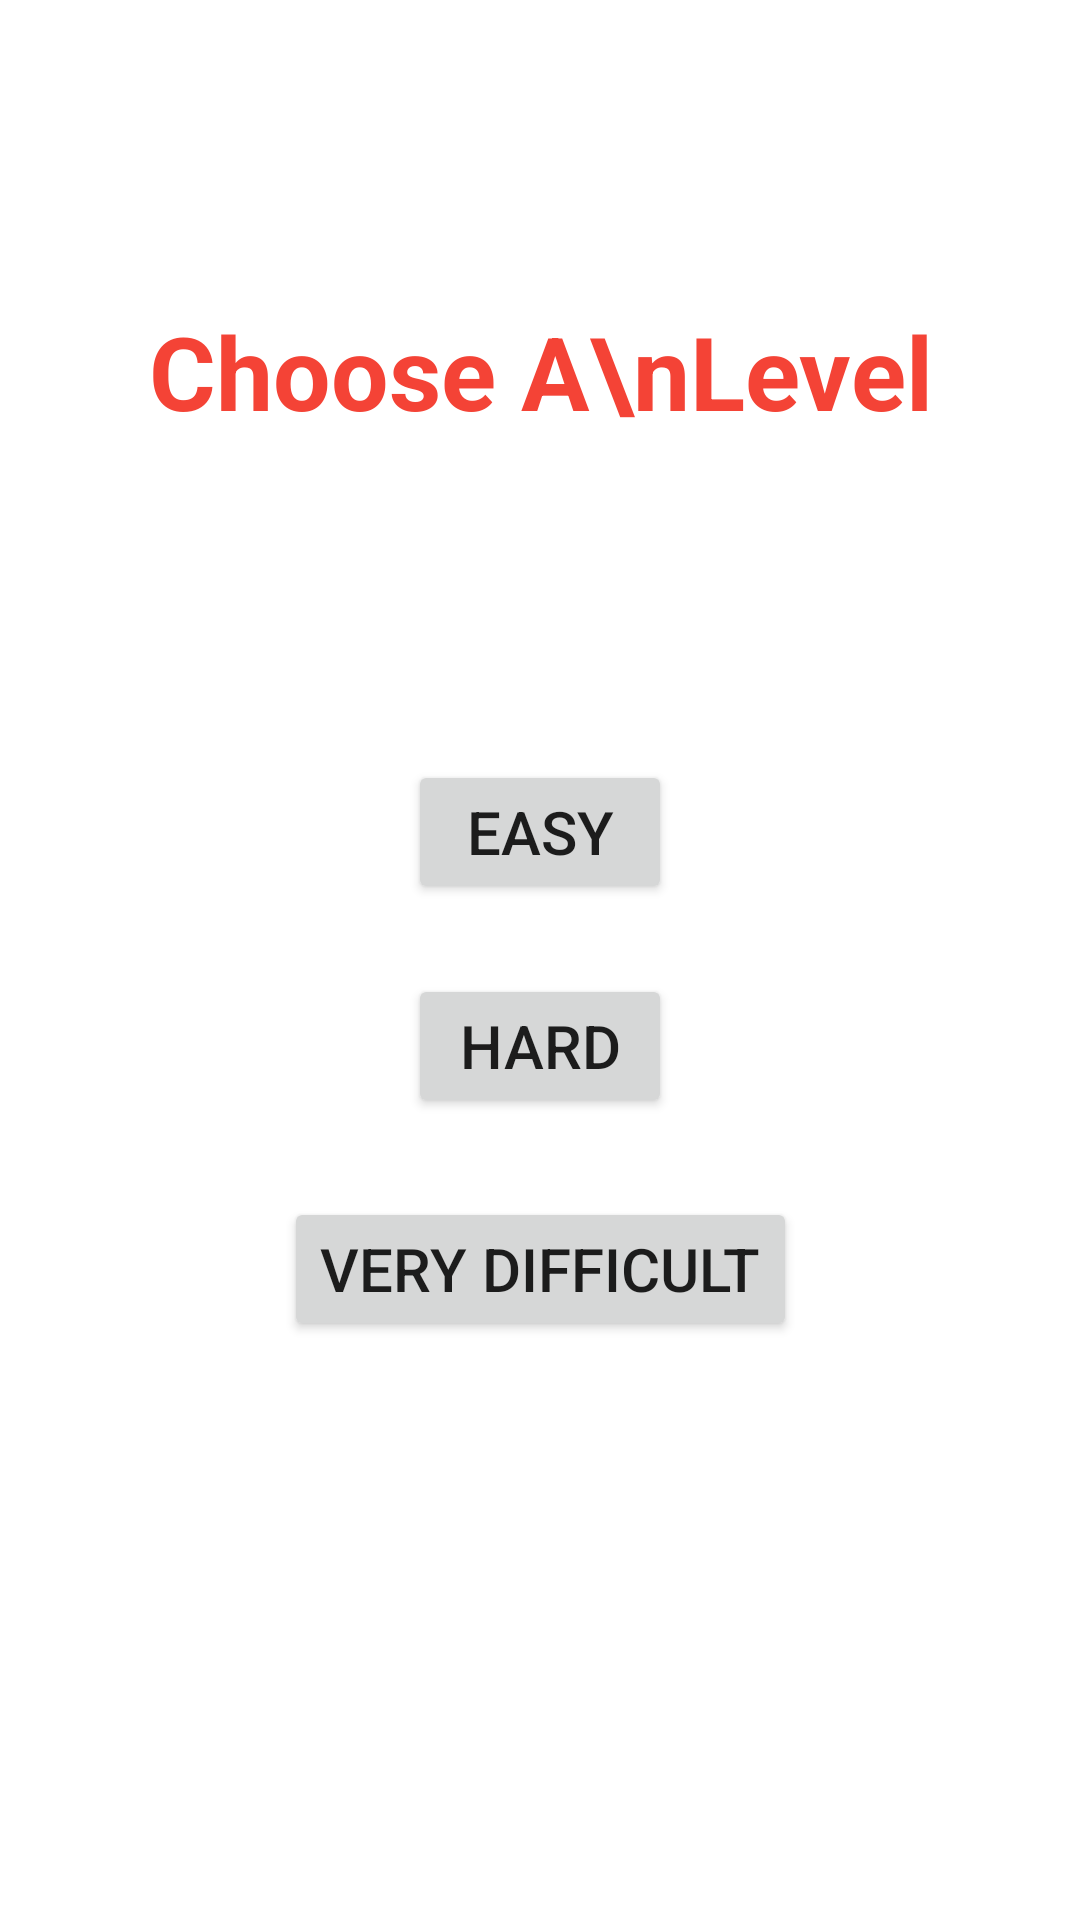

Android layout source for this screen:
<!-- AndroidManifest.xml: application theme Theme.Arithmetic_snake_1 -->
<!-- res/layout/activity_game_levels1.xml -->
<?xml version="1.0" encoding="utf-8"?>
<androidx.constraintlayout.widget.ConstraintLayout xmlns:android="http://schemas.android.com/apk/res/android"
    xmlns:app="http://schemas.android.com/apk/res-auto"
    xmlns:tools="http://schemas.android.com/tools"
    android:layout_width="match_parent"
    android:layout_height="match_parent"
    tools:context=".GameLevels_1">

    <TextView
        android:id="@+id/textView"
        android:layout_width="wrap_content"
        android:layout_height="wrap_content"
        android:text="Choose A\nLevel"
        android:textAlignment="center"
        android:textColor="#F44336"
        android:textSize="34sp"
        android:textStyle="bold"
        app:layout_constraintBottom_toBottomOf="parent"
        app:layout_constraintEnd_toEndOf="parent"
        app:layout_constraintStart_toStartOf="parent"
        app:layout_constraintTop_toTopOf="parent"
        app:layout_constraintVertical_bias="0.17000002" />

    <Button
        android:id="@+id/button5"
        android:layout_width="wrap_content"
        android:layout_height="wrap_content"
        android:onClick="easyClick"
        android:text="Easy"
        android:textSize="20sp"
        app:layout_constraintBottom_toBottomOf="parent"
        app:layout_constraintEnd_toEndOf="parent"
        app:layout_constraintStart_toStartOf="parent"
        app:layout_constraintTop_toBottomOf="@+id/textView"
        app:layout_constraintVertical_bias="0.24000001" />

    <Button
        android:id="@+id/button6"
        android:layout_width="wrap_content"
        android:layout_height="wrap_content"
        android:onClick="hardClick"
        android:text="Hard"
        android:textSize="20sp"
        app:layout_constraintBottom_toBottomOf="parent"
        app:layout_constraintEnd_toEndOf="parent"
        app:layout_constraintStart_toStartOf="parent"
        app:layout_constraintTop_toBottomOf="@+id/button5"
        app:layout_constraintVertical_bias="0.07999998" />

    <Button
        android:id="@+id/button8"
        android:layout_width="wrap_content"
        android:layout_height="wrap_content"
        android:onClick="verydifficultClick"
        android:text="Very Difficult"
        android:textSize="20sp"
        app:layout_constraintBottom_toBottomOf="parent"
        app:layout_constraintEnd_toEndOf="parent"
        app:layout_constraintStart_toStartOf="parent"
        app:layout_constraintTop_toBottomOf="@+id/button6"
        app:layout_constraintVertical_bias="0.120000005" />
</androidx.constraintlayout.widget.ConstraintLayout>
<!-- resources referenced by this layout -->
<resources>
  <style name="Theme.Arithmetic_snake_1" parent="Theme.MaterialComponents.DayNight.DarkActionBar">
          
          <item name="colorPrimary">@color/purple_500</item>
          <item name="colorPrimaryVariant">@color/purple_700</item>
          <item name="colorOnPrimary">@color/white</item>
          
          <item name="colorSecondary">@color/teal_200</item>
          <item name="colorSecondaryVariant">@color/teal_700</item>
          <item name="colorOnSecondary">@color/black</item>
          
          <item name="android:statusBarColor">?attr/colorPrimaryVariant</item>
          
      </style>
  <!-- not gathered from this repository: default colours our renderer supplied (Android Studio template values) -->
  <color name="purple_500">#FF6200EE</color>
  <color name="purple_700">#FF3700B3</color>
  <color name="teal_200">#FF03DAC5</color>
  <color name="teal_700">#FF018786</color>
  <color name="black">#FF000000</color>
  <color name="white">#FFFFFFFF</color>
</resources>
